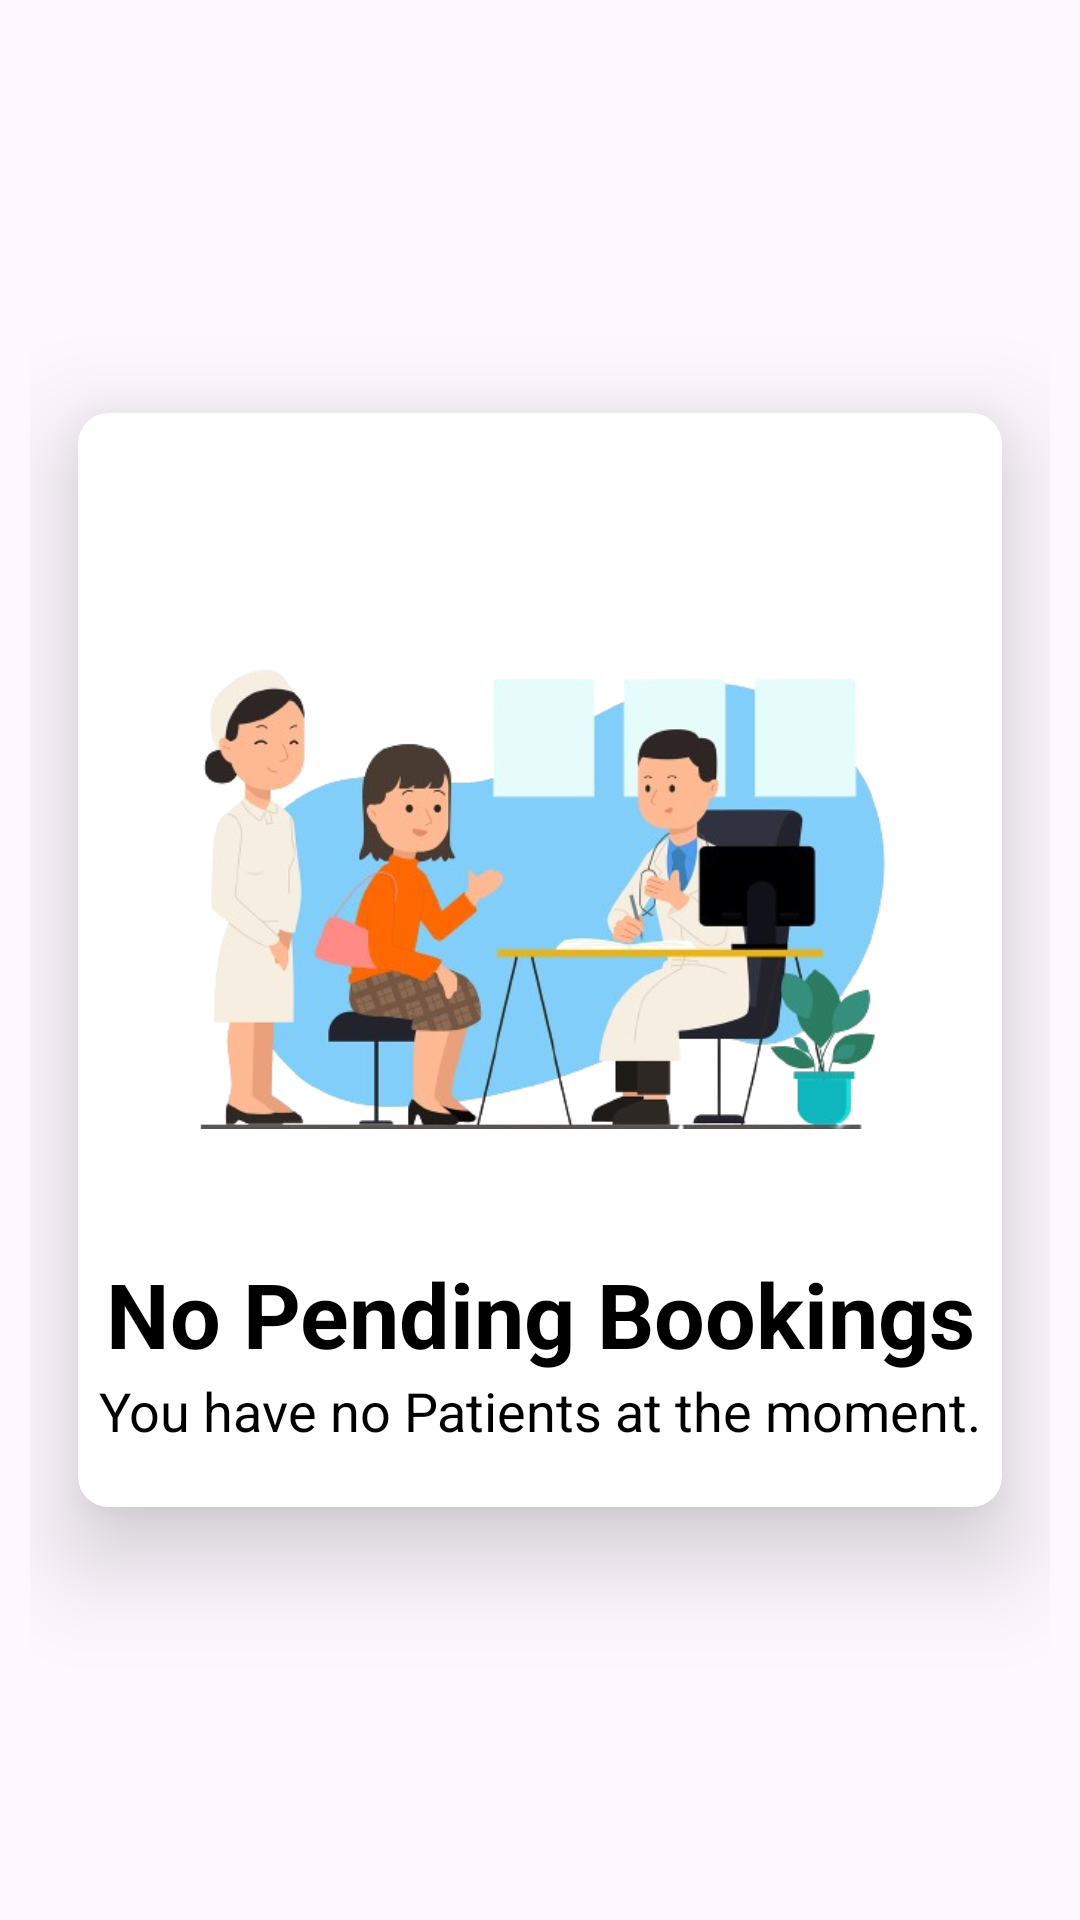

The Android layout XML behind this screen, and the referenced resources:
<!-- AndroidManifest.xml: application theme Theme.AppointCare -->
<!-- res/layout/fragment_doctor_accept_reject.xml -->
<?xml version="1.0" encoding="utf-8"?>
<androidx.constraintlayout.widget.ConstraintLayout xmlns:android="http://schemas.android.com/apk/res/android"
    xmlns:tools="http://schemas.android.com/tools"
    android:layout_width="match_parent"
    android:layout_height="match_parent"
    android:padding="10dp"
    xmlns:app="http://schemas.android.com/apk/res-auto"
    android:orientation="vertical"
    tools:context=".activities.DoctorAcceptRejectFragment">

    <ScrollView
        android:layout_width="match_parent"
        android:layout_height="match_parent"
        app:layout_constraintBottom_toBottomOf="parent"
        app:layout_constraintEnd_toEndOf="parent"
        app:layout_constraintHorizontal_bias="0"
        app:layout_constraintStart_toStartOf="parent">

        <androidx.cardview.widget.CardView
            android:id="@+id/bookingsCARD"
            android:layout_width="match_parent"
            android:layout_height="wrap_content"
            android:layout_gravity="center"
            android:layout_marginStart="16dp"
            android:layout_marginEnd="16dp"
            app:cardCornerRadius="10dp"
            app:cardElevation="20dp"
            android:backgroundTint="#fff">

            <RelativeLayout
                android:layout_width="match_parent"
                android:layout_height="wrap_content">

                <ImageView
                    android:id="@+id/img_bookings"
                    android:layout_width="wrap_content"
                    android:layout_height="280dp"
                    android:src="@drawable/consultation_img" />

                <TextView
                    android:id="@+id/tv_consultation"
                    android:layout_width="match_parent"
                    android:layout_height="wrap_content"
                    android:layout_below="@id/img_bookings"
                    android:text="No Pending Bookings"
                    android:textColor="#000"
                    android:textStyle="bold"
                    android:textAlignment="center"
                    android:textSize="30sp" />

                <TextView
                    android:id="@+id/tv_bookingsdesc"
                    android:layout_width="match_parent"
                    android:layout_height="wrap_content"
                    android:layout_below="@id/tv_consultation"
                    android:text="You have no Patients at the moment."
                    android:textColor="#000"
                    android:textAlignment="center"
                    android:textSize="18sp"
                    android:layout_marginBottom="20dp"/>

            </RelativeLayout>
        </androidx.cardview.widget.CardView>

    </ScrollView>


</androidx.constraintlayout.widget.ConstraintLayout>
<!-- resources referenced by this layout -->
<resources>
  <!-- drawable consultation_img: png bitmap (drawable, 176617 bytes) -->
  <style name="Theme.AppointCare" parent="Base.Theme.AppointCare" />
  <style name="Base.Theme.AppointCare" parent="Theme.Material3.DayNight.NoActionBar" />
</resources>
